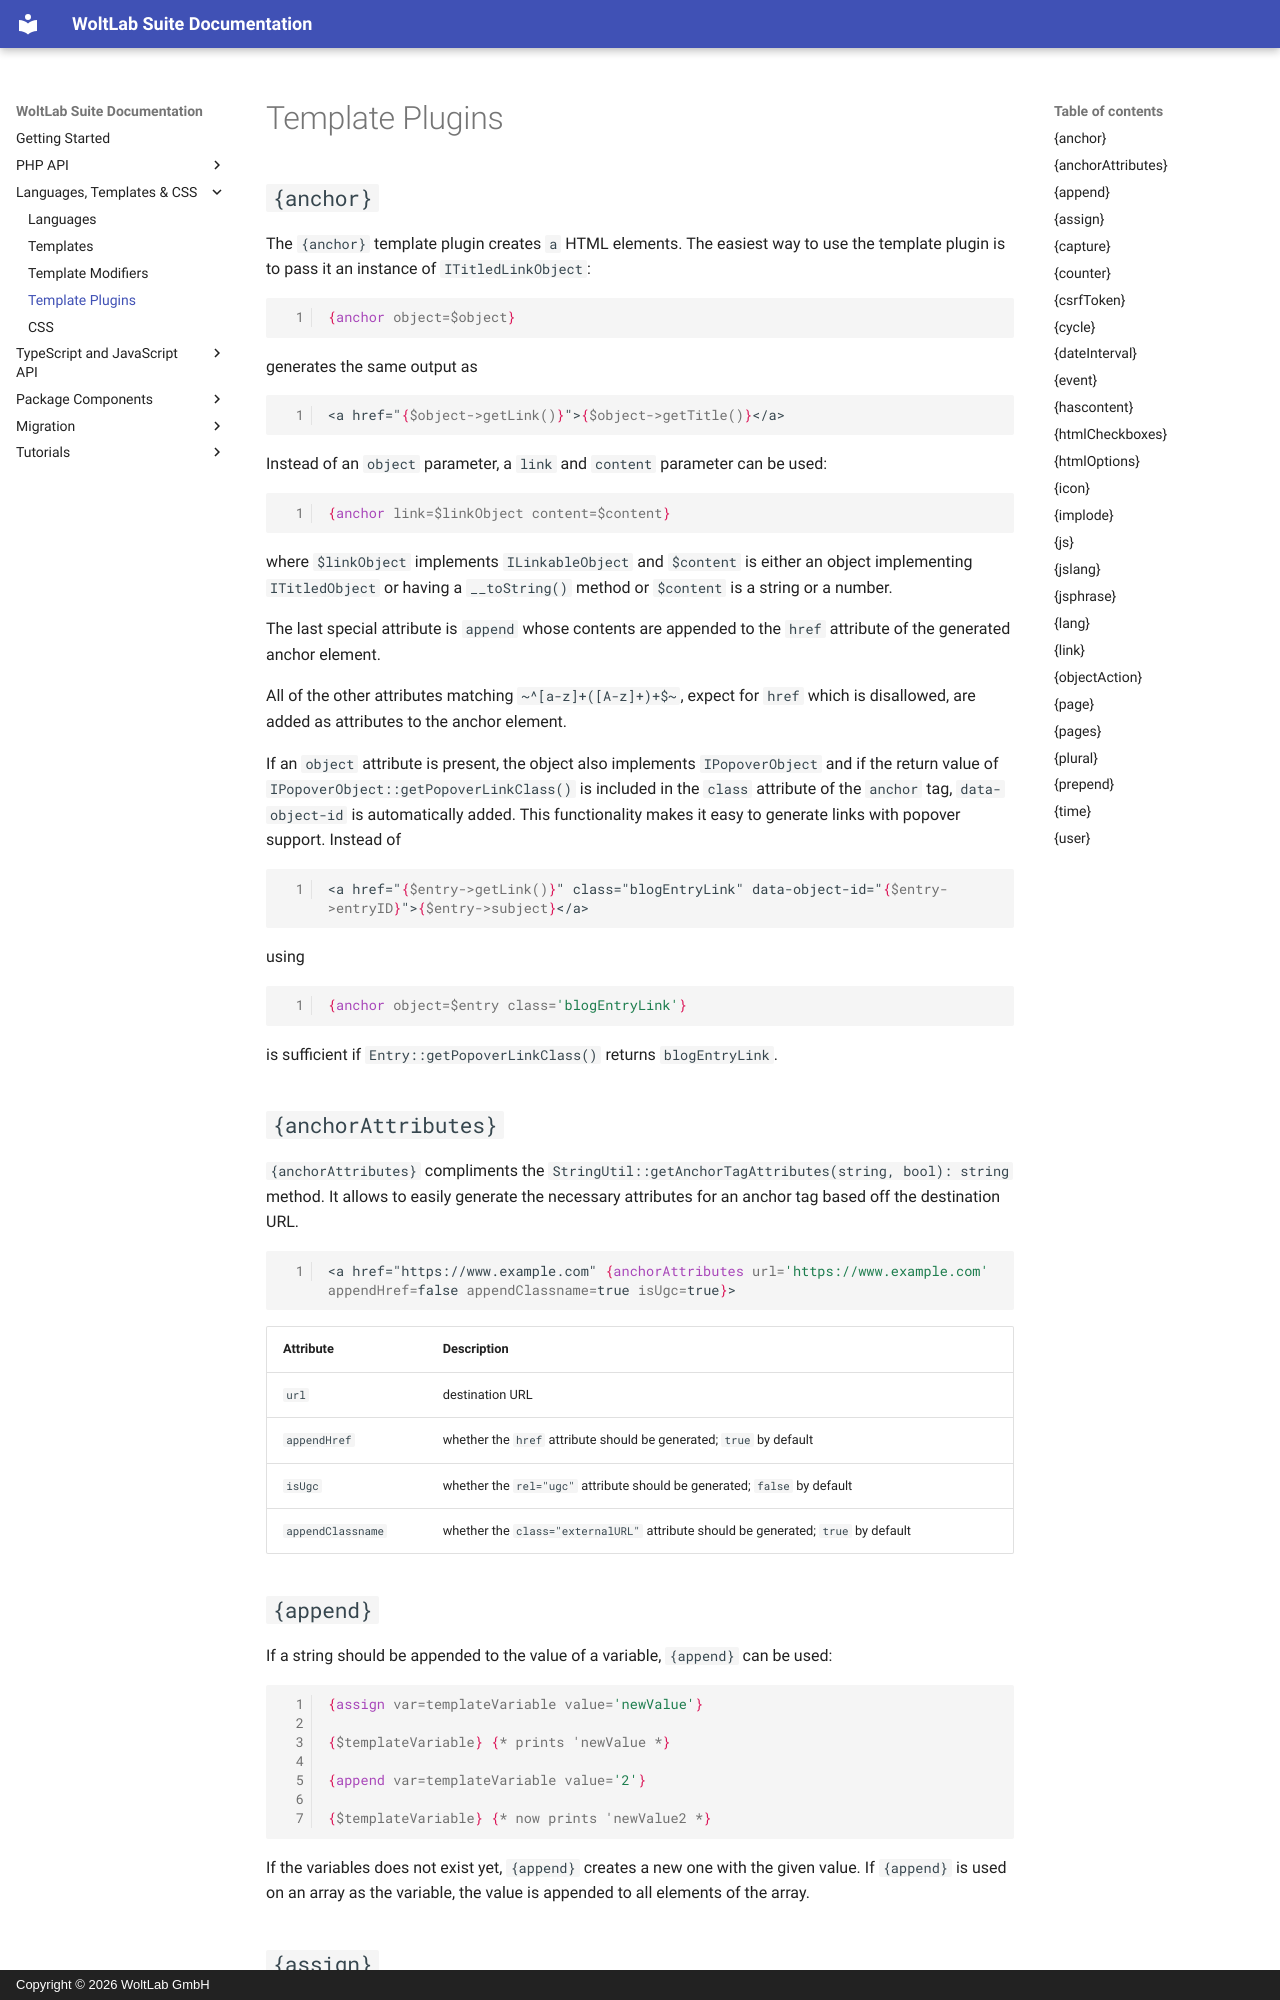

repository: WoltLab/docs.woltlab.com · page: view/template-plugins/index.html · generator: mkdocs · copyright: Copyright © 2026 WoltLab GmbH

# Template Plugins

## `{anchor}`

The `{anchor}` template plugin creates `a` HTML elements.
The easiest way to use the template plugin is to pass it an instance of `ITitledLinkObject`:

```smarty
{anchor object=$object}
```

generates the same output as

```smarty
<a href="{$object->getLink()}">{$object->getTitle()}</a>
```

Instead of an `object` parameter, a `link` and `content` parameter can be used:

```smarty
{anchor link=$linkObject content=$content}
```

where `$linkObject` implements `ILinkableObject` and `$content` is either an object implementing `ITitledObject` or having a `__toString()` method or `$content` is a string or a number.

The last special attribute is `append` whose contents are appended to the `href` attribute of the generated anchor element.

All of the other attributes matching `~^[a-z]+([A-z]+)+$~`, expect for `href` which is disallowed, are added as attributes to the anchor element.

If an `object` attribute is present, the object also implements `IPopoverObject` and if the return value of `IPopoverObject::getPopoverLinkClass()` is included in the `class` attribute of the `anchor` tag, `data-object-id` is automatically added.
This functionality makes it easy to generate links with popover support.
Instead of

```smarty
<a href="{$entry->getLink()}" class="blogEntryLink" data-object-id="{$entry->entryID}">{$entry->subject}</a>
```

using

```smarty
{anchor object=$entry class='blogEntryLink'}
```

is sufficient if `Entry::getPopoverLinkClass()` returns `blogEntryLink`.

## `{anchorAttributes}`

`{anchorAttributes}` compliments the `StringUtil::getAnchorTagAttributes(string, bool): string` method.
It allows to easily generate the necessary attributes for an anchor tag based off the destination URL.

```smarty
<a href="https://www.example.com" {anchorAttributes url='https://www.example.com' appendHref=false appendClassname=true isUgc=true}>
```

| Attribute | Description |
|-----------|-------------|
| `url` | destination URL |
| `appendHref` | whether the `href` attribute should be generated; `true` by default |
| `isUgc` | whether the `rel="ugc"` attribute should be generated; `false` by default |
| `appendClassname` | whether the `class="externalURL"` attribute should be generated; `true` by default |

## `{append}`

If a string should be appended to the value of a variable, `{append}` can be used:

```smarty
{assign var=templateVariable value='newValue'}

{$templateVariable} {* prints 'newValue *}

{append var=templateVariable value='2'}

{$templateVariable} {* now prints 'newValue2 *}
```

If the variables does not exist yet, `{append}` creates a new one with the given value.
If `{append}` is used on an array as the variable, the value is appended to all elements of the array.
